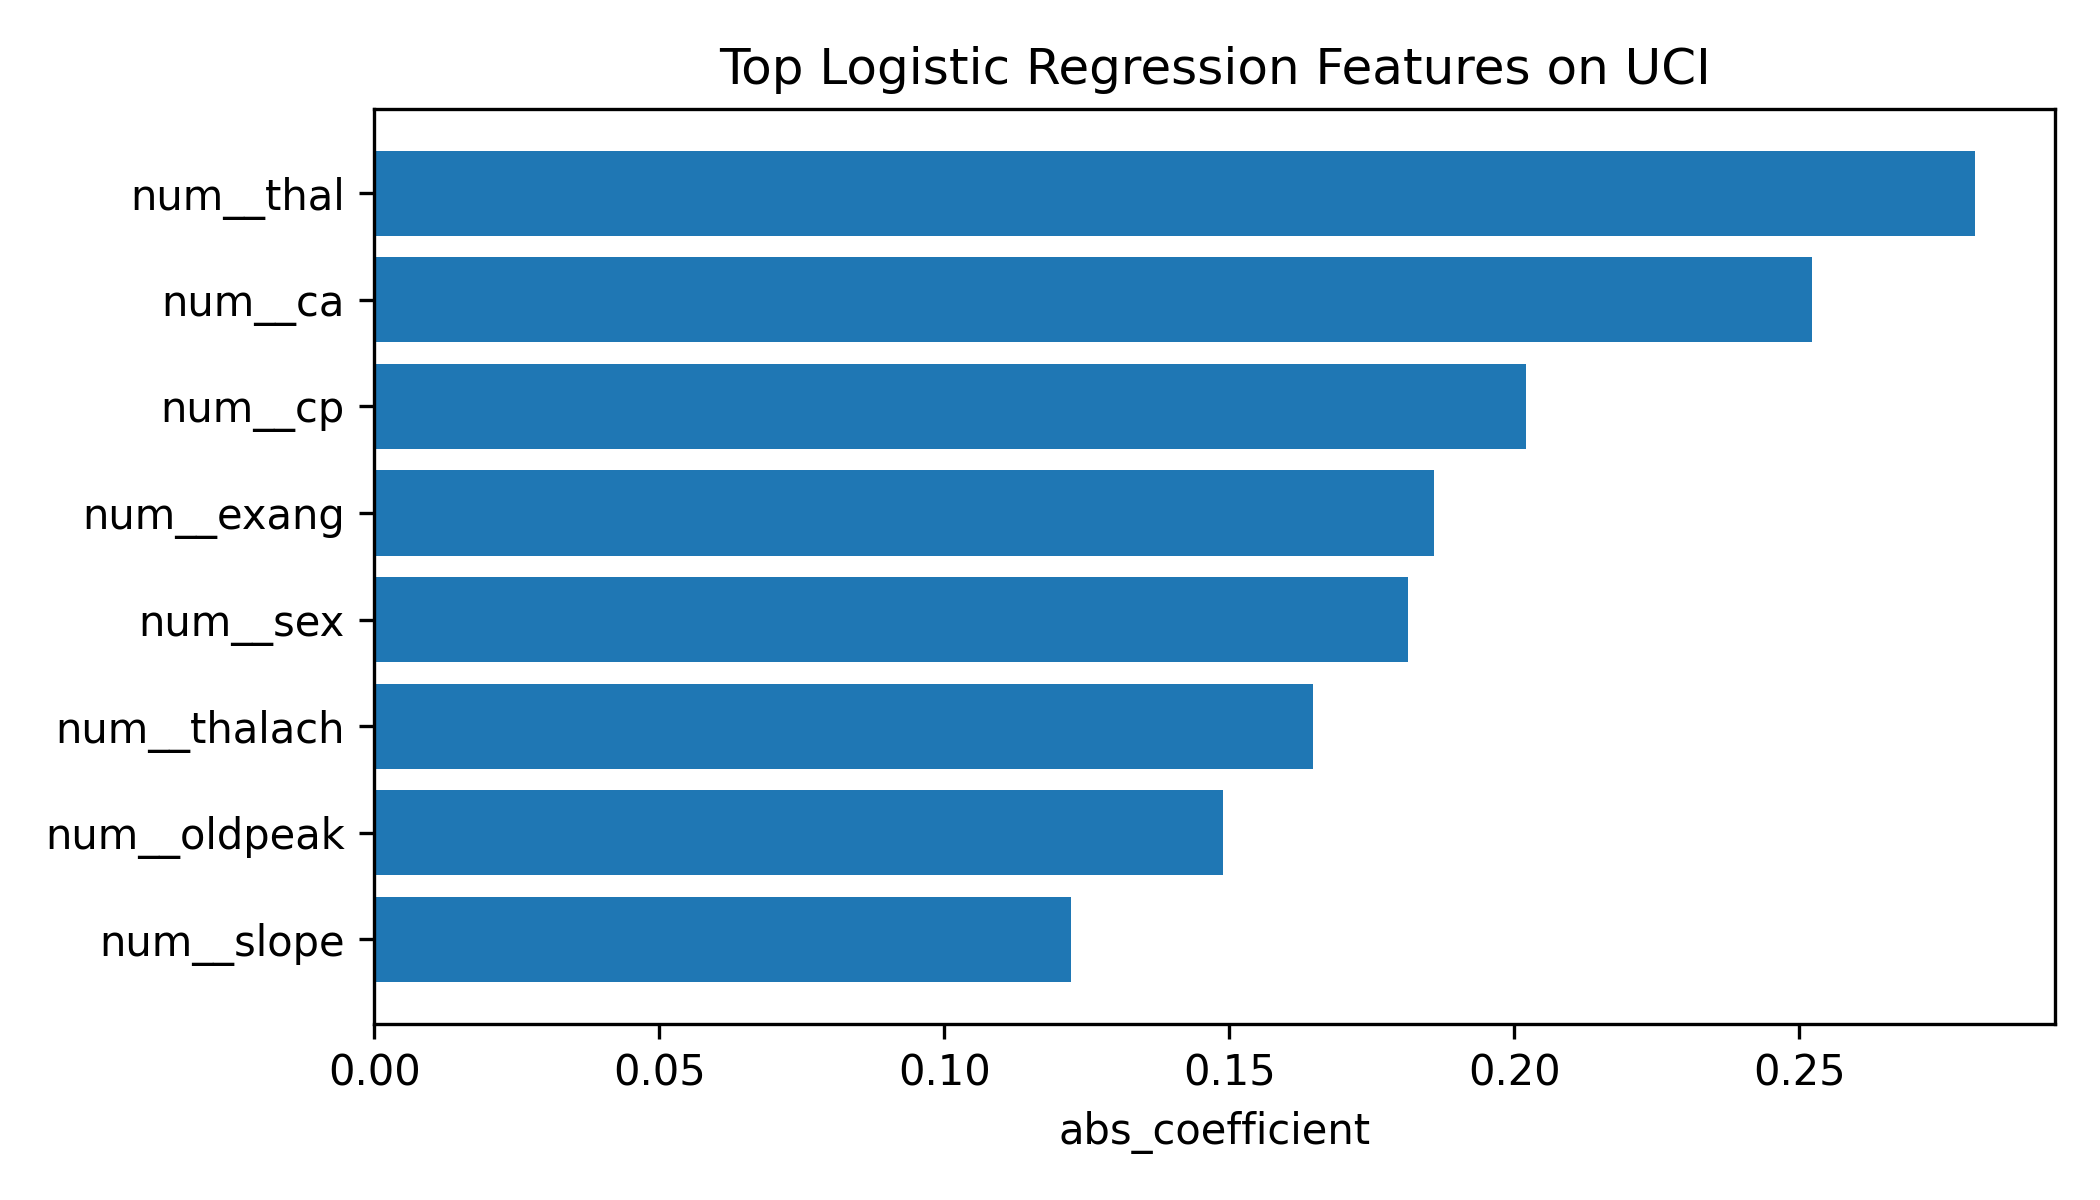

Source data for this figure (header and first rows):
feature, coefficient, abs_coefficient
num__thal, 0.2808, 0.2808
num__ca, 0.2521, 0.2521
num__cp, 0.2021, 0.2021
num__exang, 0.1859, 0.1859
num__sex, 0.1814, 0.1814
num__thalach, -0.1647, 0.1647
num__oldpeak, 0.1488, 0.1488
num__slope, 0.1223, 0.1223
num__restecg, 0.07893, 0.07893
num__age, 0.05921, 0.05921
num__trestbps, 0.05816, 0.05816
num__chol, 0.03854, 0.03854
num__fbs, -0.003743, 0.003743
